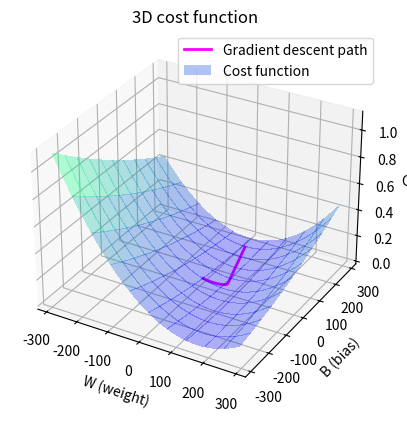
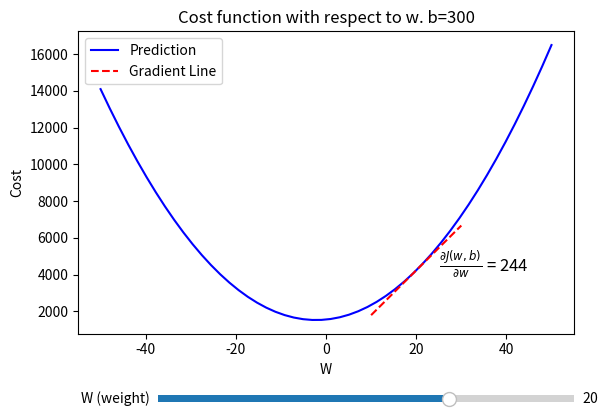
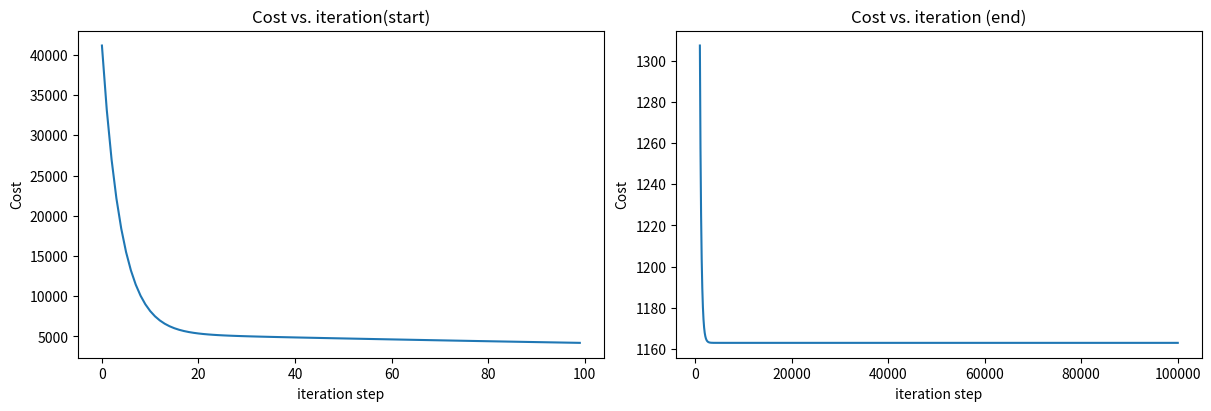
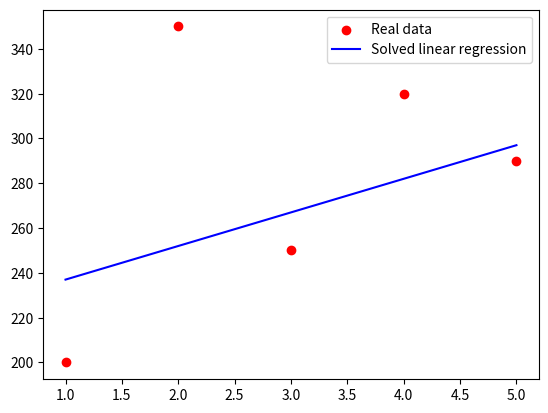

Source code (Python) for these figures, in order:
import math, copy
import numpy as np
import matplotlib.pyplot as plt
from mpl_toolkits.mplot3d import axes3d
from matplotlib.widgets import Slider

def f_wb_function(x, w, b):
    f_wb = w*x+b
    return f_wb

def cost_function(x, y, w, b):
    m = len(x)
    cost = 0
    for i in range(m):
        f_wb = w*x[i]+b
        cost = cost + (f_wb - y[i])**2
    cost = cost / (2*m)
    return cost

def calculate_gradient(x, y, w, b):
    m = len(x)
    dj_dw = 0
    dj_db = 0
    for i in range(m):
        f_wb = w*x[i]+b
        dj_dw_i = (f_wb - y[i])*x[i]
        dj_db_i = (f_wb - y[i])
        dj_dw += dj_dw_i
        dj_db += dj_db_i
    dj_dw = dj_dw / m
    dj_db = dj_db / m

    return dj_dw, dj_db

def gradient_descent(x, y, w_init, b_init, alpha, iterations, cost_function, gradient_function):
    w = w_init
    b = b_init
    p_history = []
    J_history = []
    for i in range(iterations):
        dj_dw, dj_db = gradient_function(x, y, w, b)
        cost = cost_function(x, y, w, b)
        w = w - alpha*dj_dw
        b = b - alpha*dj_db
        if np.isnan(cost) or np.isinf(cost):
            print("Divergence detected, stopping early.")
            break
        J_history.append(cost)
        p_history.append([w, b])
        if i % 100 == 0:
            print(f"Cost: {J_history[-1]:.2f} ",
                f"dj_dw: {dj_dw:.2f} ", f"dj_db: {dj_db:.2f} "
                f"W: {w:.2f} ", f"B: {b:.2f} ")
    
    return w, b, J_history, p_history

def draw_line(x0, y0, w, size):
    b = y0 - w*x0
    y1 = w*(x0+size) + b
    y2 = w*(x0-size) + b
    x1 = (x0+size)
    x2 = (x0-size)
    ax.plot([x1, x2], [y1, y2], linestyle='dashed')

x_train = np.array([1.0, 2.0, 3.0, 4.0, 5.0])
y_train = np.array([200.0, 350.0, 250.0, 320.0, 290.0])

# Calculate gradient descent
alpha = 1.0e-2
iterations = 100000
w_result, b_result, J_hist, p_hist = gradient_descent(x_train,y_train,0,0,alpha,iterations,cost_function,calculate_gradient)
p_hist_w = []
p_hist_b = []
J_hist_out = []
for i in range(len(J_hist)):
    p_hist_w.append(p_hist[i][0])
    p_hist_b.append(p_hist[i][1])
    J_hist_out.append(J_hist[i])

# Plot3D cost func with respect to w, and b
border = 50
g_range = np.max( [np.max([p[0] for p in p_hist]), np.max([p[1] for p in p_hist])] ) + border
w_val = np.linspace(-g_range, g_range)
b_val = np.linspace(-g_range, g_range)
W, B = np.meshgrid(w_val,b_val)
Z = np.zeros_like(W)

for i in range(W.shape[0]):
    for j in range(W.shape[1]):
        Z[i, j] = cost_function(x_train, y_train, W[i, j], B[i, j])

fig, axs = plt.subplots(subplot_kw=dict(projection='3d'))

# Plot gradien descent 3D history
axs.plot3D(p_hist_w, p_hist_b, J_hist_out, c='magenta', linewidth=2, label='Gradient descent path')
surf = axs.plot_surface(W, B, Z, rstride=5, cstride=5, cmap='winter', linewidth=1, alpha=0.3, antialiased=False, shade=False, label='Cost function')

axs.set_title('3D cost function')
axs.set_xlabel('W (weight)')
axs.set_ylabel('B (bias)')
axs.set_zlabel('Cost')
axs.legend()

# Plot interactive cost graph
b_0 = 300
g_range_f2 = 50
w_vals_f2 = np.linspace(-g_range_f2, g_range_f2)
cost_vals = np.zeros_like(w_vals_f2)

for idx, w in enumerate(w_vals_f2):
    cost_vals[idx] = cost_function(x_train, y_train, w, b_0)

fig, ax = plt.subplots()
plt.subplots_adjust(bottom=0.25)

ax.plot(w_vals_f2, cost_vals, marker='', c='b', label = "Prediction")
dashed_line, = ax.plot([], [], linestyle='dashed', color='r', label='Gradient Line')
plt.title("Cost function with respect to w. b=300")
plt.ylabel('Cost')
plt.xlabel('W')
plt.legend()

axfreq = plt.axes([0.25, 0.1, 0.65, 0.03])
freq_slider = Slider(
    ax=axfreq,
    label='W (weight)',
    valmin=-g_range_f2,
    valmax=g_range_f2,
    valinit=20,
)


# Update function
def update(val):
    w = freq_slider.val
    y = cost_function(x_train, y_train, w, b_0)
    slope = calculate_gradient(x_train, y_train, w, b_0)[0]
    size = 10
    b_line = y - slope * w
    x1 = w - size
    x2 = w + size
    y1 = slope * x1 + b_line
    y2 = slope * x2 + b_line

    for text in ax.texts:
        text.remove()

    dashed_line.set_data([x1, x2], [y1, y2])
    ax.text(w+5, y, r"$\frac{\partial J(w, b)}{\partial w}$ = " + str(round(slope)), fontsize=12)
    fig.canvas.draw_idle()

update(0)
freq_slider.on_changed(update)

# Plot cost vs. iteration  
fig, (ax1, ax2) = plt.subplots(1, 2, constrained_layout=True, figsize=(12,4))
ax1.plot(J_hist[:100])
ax2.plot(1000 + np.arange(len(J_hist[1000:])), J_hist[1000:])
ax1.set_title("Cost vs. iteration(start)");  ax2.set_title("Cost vs. iteration (end)")
ax1.set_ylabel('Cost')            ;  ax2.set_ylabel('Cost') 
ax1.set_xlabel('iteration step')  ;  ax2.set_xlabel('iteration step') 

fig3, ax3 = plt.subplots()
result_line = []
for i in range(len(x_train)):
    result_line.append( f_wb_function(i, w_result,b_result) )
ax3.scatter(x_train, y_train, c='r', label='Real data')
ax3.plot(x_train, result_line, c='b', label='Solved linear regression')
ax3.legend()
plt.show()
